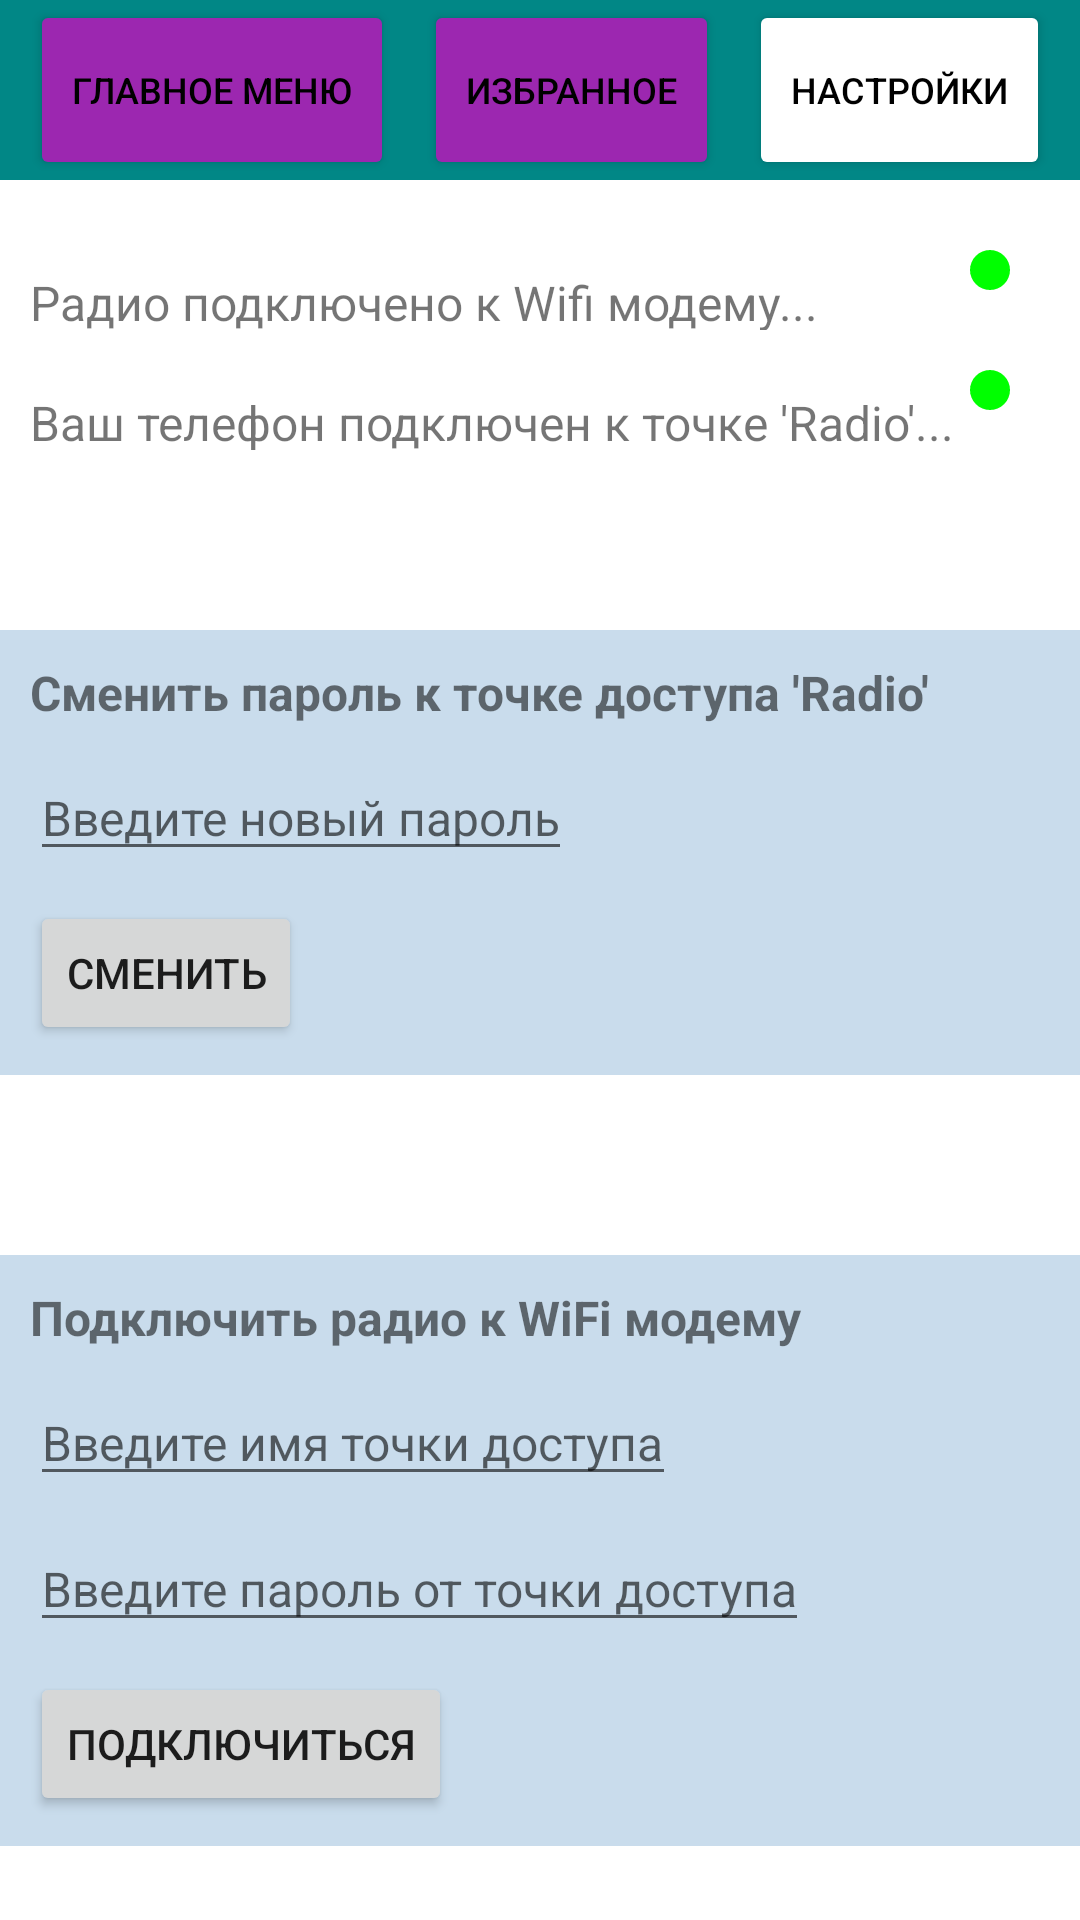

This screen was rendered from an Android layout file. Write that file and the resources it references.
<!-- AndroidManifest.xml: application theme Theme.Radio_m -->
<!-- res/layout/setings.xml -->
<?xml version="1.0" encoding="utf-8"?>
<RelativeLayout xmlns:android="http://schemas.android.com/apk/res/android"
    xmlns:app="http://schemas.android.com/apk/res-auto"
    android:layout_width="match_parent"
    android:layout_height="match_parent">

    <RelativeLayout
        android:id="@+id/bar"
        android:layout_width="match_parent"
        android:layout_height="60dp"
        android:background="@color/teal_700">

        <LinearLayout
            android:layout_width="match_parent"
            android:layout_weight="1"
            android:layout_height="wrap_content">

            <Button
                android:id="@+id/main_menu"
                android:layout_width="wrap_content"
                android:layout_height="60dp"
                android:layout_marginLeft="10dp"
                android:backgroundTint="#9C27B0"
                android:text="Главное меню"
                android:layout_weight="1"
                android:textColor="@color/black"
                app:cornerRadius="10dp"
                android:textSize="12dp"/>

            <Button
                android:id="@+id/best_menu"
                android:layout_width="wrap_content"
                android:layout_height="60dp"
                android:layout_toLeftOf="@+id/setings"
                android:layout_marginHorizontal="10dp"
                android:backgroundTint="#9C27B0"
                android:text="Избранное"
                android:layout_weight="1"
                app:cornerRadius="10dp"
                android:textColor="@color/black"
                android:textSize="12dp"/>

            <Button
                android:id="@+id/setings"
                android:layout_width="wrap_content"
                android:layout_height="60dp"
                android:layout_toLeftOf="@+id/setings"
                android:layout_marginRight="10dp"
                android:backgroundTint="@color/white"
                android:text="Настройки"
                android:textColor="@color/black"
                android:layout_weight="1"
                app:cornerRadius="10dp"
                android:textSize="12dp"/>

        </LinearLayout>

    </RelativeLayout>

    <TextView
        android:id="@+id/textView"
        android:layout_width="wrap_content"
        android:layout_height="20dp"
        android:layout_below="@+id/textView1"
        android:layout_marginLeft="10dp"
        android:layout_marginTop="20dp"
        android:text="Ваш телефон подключен к точке 'Radio'..."
        android:textSize="16dp" />

    <TextView
        android:id="@+id/textView1"
        android:layout_width="wrap_content"
        android:layout_height="20dp"
        android:layout_below="@+id/bar"
        android:layout_marginLeft="10dp"
        android:layout_marginTop="30dp"
        android:text="Радио подключено к Wifi модему..."
        android:textSize="16dp" />

    <ImageView
        android:id="@+id/imageView"
        android:layout_width="20dp"
        android:layout_height="20dp"
        android:layout_alignParentRight="true"
        android:layout_marginStart="20dp"
        android:layout_marginTop="80dp"
        android:layout_marginEnd="20dp"
        android:layout_marginBottom="20dp"
        app:srcCompat="@drawable/dot_grrrreen" />

    <ImageView
        android:id="@+id/imageView1"
        android:layout_width="20dp"
        android:layout_height="20dp"
        android:layout_alignParentRight="true"
        android:layout_marginTop="120dp"
        android:layout_marginRight="20dp"
        app:srcCompat="@drawable/dot_grrrreen" />

    <RelativeLayout
        android:id="@+id/rel1"
        android:layout_width="match_parent"
        android:layout_height="wrap_content"
        android:layout_below="@+id/textView"
        android:layout_marginTop="60dp"

        android:background="#C9DCEC">


        <TextView
            android:id="@+id/textView2"
            android:layout_width="wrap_content"
            android:layout_height="wrap_content"
            android:layout_marginLeft="10dp"
            android:layout_marginTop="10dp"
            android:text="Сменить пароль к точке доступа 'Radio'"
            android:textSize="16dp"
            android:textStyle="bold" />

        <EditText
            android:id="@+id/imp"
            android:layout_width="wrap_content"
            android:layout_height="wrap_content"
            android:layout_below="@+id/textView2"
            android:layout_marginLeft="10dp"
            android:layout_marginTop="10dp"
            android:hint="Введите новый пароль"
            android:inputType="textPassword"
            android:maxLines="1"
            android:textSize="16dp" />

        <Button
            android:id="@+id/button"
            android:layout_width="wrap_content"
            android:layout_height="wrap_content"
            android:layout_below="@+id/imp"
            android:layout_margin="10dp"
            android:text="Сменить" />
    </RelativeLayout>

    <RelativeLayout
        android:layout_width="match_parent"
        android:layout_height="wrap_content"
        android:layout_below="@+id/rel1"
        android:layout_marginTop="60dp"

        android:background="#C9DCEC">


        <TextView
            android:id="@+id/textView3"
            android:layout_width="wrap_content"
            android:layout_height="wrap_content"
            android:layout_marginLeft="10dp"
            android:layout_marginTop="10dp"
            android:text="Подключить радио к WiFi модему"
            android:textSize="16dp"
            android:textStyle="bold" />

        <EditText
            android:id="@+id/imp2"
            android:layout_width="wrap_content"
            android:layout_height="wrap_content"
            android:layout_below="@+id/textView3"
            android:layout_marginLeft="10dp"
            android:layout_marginTop="10dp"
            android:hint="Введите имя точки доступа"
            android:maxLines="1"
            android:textSize="16dp" />

        <EditText
            android:id="@+id/imp1"
            android:layout_width="wrap_content"
            android:layout_height="wrap_content"
            android:layout_below="@+id/imp2"
            android:layout_marginLeft="10dp"
            android:layout_marginTop="10dp"
            android:hint="Введите пароль от точки доступа"
            android:inputType="textPassword"
            android:maxLines="1"
            android:textSize="16dp" />

        <Button
            android:id="@+id/button2"
            android:layout_width="wrap_content"
            android:layout_height="wrap_content"
            android:layout_below="@+id/imp1"
            android:layout_margin="10dp"
            android:text="Подключиться" />
    </RelativeLayout>




</RelativeLayout>
<!-- resources referenced by this layout -->
<resources>
  <color name="black">#FF000000</color>
  <color name="teal_700">#FF018786</color>
  <color name="white">#FFFFFFFF</color>
  <!-- drawable dot_grrrreen (drawable) -->
  <vector android:height="20dp" android:tint="#00FF00"
      android:viewportHeight="24" android:viewportWidth="24"
      android:width="20dp" xmlns:android="http://schemas.android.com/apk/res/android">
      <path android:fillColor="@android:color/white" android:pathData="M12,12m-8,0a8,8 0,1 1,16 0a8,8 0,1 1,-16 0"/>
  </vector>
  <style name="Theme.Radio_m" parent="Theme.MaterialComponents.DayNight.NoActionBar">
          
          <item name="colorPrimary">@color/purple_500</item>
  
          <item name="colorOnPrimary">@color/white</item>
          
          <item name="colorSecondary">@color/teal_200</item>
          <item name="colorSecondaryVariant">@color/teal_700</item>
  
          
          <item name="android:statusBarColor" tools:targetApi="l">?attr/colorPrimaryVariant</item>
          
      </style>
  <color name="purple_500">#FF6200EE</color>
  <color name="teal_200">#FF03DAC5</color>
</resources>
